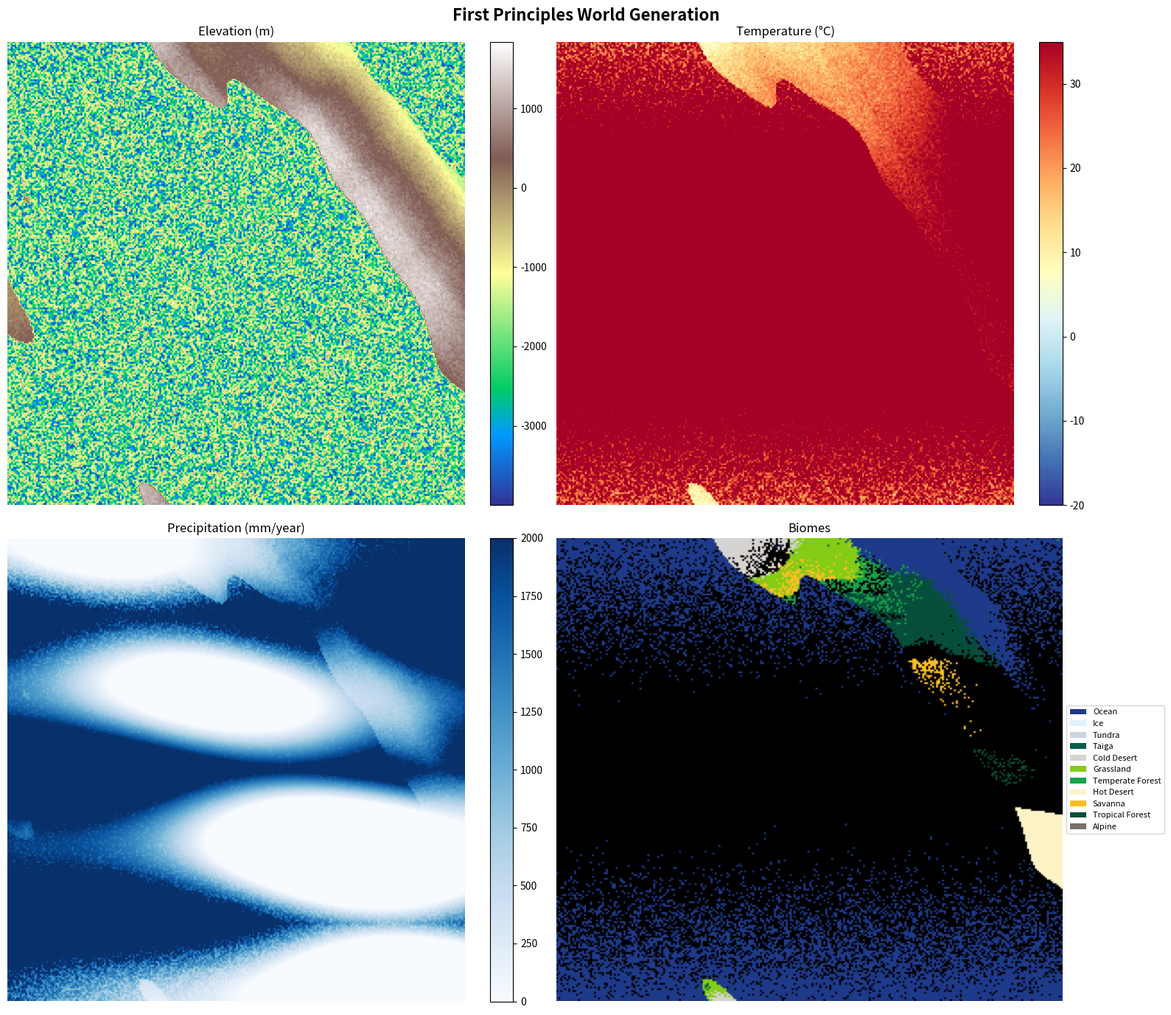

Python code for this plot:
"""
First Principles World Builder
A modular system for generating natural world systems from planetary physics.
"""

import numpy as np
import matplotlib.pyplot as plt
from dataclasses import dataclass, field
from typing import Tuple, Dict, Optional
from enum import Enum

# ============================================================================
# PLANETARY PARAMETERS
# ============================================================================

@dataclass
class PlanetaryParameters:
    """Core planetary parameters that drive all natural systems."""
    seed: int = 42
    size: int = 512  # Grid resolution
    
    # Orbital mechanics
    planet_radius: float = 6371.0  # km
    axis_tilt: float = 23.5  # degrees
    orbital_period: float = 365.0  # days
    rotation_period: float = 24.0  # hours
    solar_distance: float = 1.0  # AU
    
    # Atmospheric properties
    atmosphere_density: float = 1.0  # Earth = 1.0
    greenhouse_effect: float = 1.0  # Earth = 1.0
    
    # Geological properties
    ocean_coverage: float = 0.70  # 0-1
    tectonic_activity: float = 0.5  # 0-1
    volcanic_activity: float = 0.3  # 0-1
    
    # Generation parameters
    continent_octaves: int = 4
    mountain_octaves: int = 8
    erosion_factor: float = 0.3


# ============================================================================
# NOISE GENERATION
# ============================================================================

class NoiseGenerator:
    """Generate multi-octave Perlin-like noise for terrain."""
    
    def __init__(self, seed: int):
        self.seed = seed
        np.random.seed(seed)
    
    def generate_2d(self, shape: Tuple[int, int], octaves: int = 6, 
                    persistence: float = 0.5, lacunarity: float = 2.0,
                    scale: float = 1.0) -> np.ndarray:
        """Generate 2D multi-octave noise."""
        noise = np.zeros(shape)
        amplitude = 1.0
        frequency = 1.0
        max_value = 0.0
        
        for octave in range(octaves):
            octave_seed = self.seed + octave * 1000
            np.random.seed(octave_seed)
            
            x = np.linspace(0, frequency * scale, shape[0])
            y = np.linspace(0, frequency * scale, shape[1])
            X, Y = np.meshgrid(x, y)
            
            # Generate pseudo-random noise using trigonometric functions
            octave_noise = (np.sin(X * 2.5 + octave_seed) * 
                           np.cos(Y * 2.5 + octave_seed * 0.7) +
                           np.sin(X * 4.2 - Y * 3.1 + octave_seed * 1.3))
            
            noise += octave_noise * amplitude
            max_value += amplitude
            
            amplitude *= persistence
            frequency *= lacunarity
        
        return noise / max_value


# ============================================================================
# WORLD GRID
# ============================================================================

@dataclass
class Cell:
    """A single cell in the world grid with all properties."""
    x: int
    y: int
    elevation: float = 0.0
    latitude: float = 0.0
    longitude: float = 0.0
    
    # Climate
    temperature: float = 0.0  # Celsius
    precipitation: float = 0.0  # mm/year
    humidity: float = 0.0
    
    # Derived
    biome: str = "Unknown"
    habitability: float = 0.0
    
    # For future extensions
    resources: Dict[str, float] = field(default_factory=dict)
    water_flow: float = 0.0


class BiomeClassifier:
    """Classify biomes based on temperature and precipitation."""
    
    BIOMES = {
        'ocean': {'temp': (-10, 40), 'precip': (0, 10000), 'elev': (-10000, 0)},
        'ice': {'temp': (-50, -10), 'precip': (0, 10000), 'elev': (-10000, 10000)},
        'tundra': {'temp': (-10, 5), 'precip': (0, 500), 'elev': (0, 10000)},
        'taiga': {'temp': (-10, 10), 'precip': (300, 10000), 'elev': (0, 10000)},
        'cold_desert': {'temp': (-5, 15), 'precip': (0, 250), 'elev': (0, 10000)},
        'grassland': {'temp': (5, 20), 'precip': (250, 900), 'elev': (0, 2000)},
        'temperate_forest': {'temp': (5, 20), 'precip': (600, 2000), 'elev': (0, 2000)},
        'hot_desert': {'temp': (20, 50), 'precip': (0, 250), 'elev': (0, 3000)},
        'savanna': {'temp': (20, 30), 'precip': (250, 1000), 'elev': (0, 2000)},
        'tropical_forest': {'temp': (20, 35), 'precip': (1500, 10000), 'elev': (0, 2000)},
        'alpine': {'temp': (-20, 10), 'precip': (0, 10000), 'elev': (2000, 10000)},
    }
    
    @staticmethod
    def classify(temp: float, precip: float, elev: float) -> str:
        """Classify biome based on climate parameters."""
        for biome, ranges in BiomeClassifier.BIOMES.items():
            if (ranges['temp'][0] <= temp <= ranges['temp'][1] and
                ranges['precip'][0] <= precip <= ranges['precip'][1] and
                ranges['elev'][0] <= elev <= ranges['elev'][1]):
                return biome
        return 'unknown'


# ============================================================================
# WORLD GENERATOR
# ============================================================================

class WorldGenerator:
    """Generate complete world systems from planetary parameters."""
    
    def __init__(self, params: PlanetaryParameters):
        self.params = params
        self.noise_gen = NoiseGenerator(params.seed)
        self.grid: Optional[np.ndarray] = None
        
    def generate(self) -> np.ndarray:
        """Generate complete world with all natural systems."""
        print("Generating world from first principles...")
        
        # Step 1: Generate elevation
        print("  1. Generating elevation from tectonic processes...")
        elevation = self._generate_elevation()
        
        # Step 2: Calculate climate
        print("  2. Calculating climate from planetary physics...")
        temperature, precipitation = self._calculate_climate(elevation)
        
        # Step 3: Classify biomes
        print("  3. Classifying biomes from climate...")
        biomes = self._classify_biomes(elevation, temperature, precipitation)
        
        # Step 4: Create cell grid
        print("  4. Assembling world grid...")
        self.grid = self._create_grid(elevation, temperature, precipitation, biomes)
        
        print("World generation complete!")
        return self.grid
    
    def _generate_elevation(self) -> np.ndarray:
        """Generate elevation from tectonic and volcanic processes."""
        size = self.params.size
        
        # Continental-scale features
        continents = self.noise_gen.generate_2d(
            (size, size),
            octaves=self.params.continent_octaves,
            persistence=0.6,
            scale=1.0
        )
        
        # Mountain ranges
        mountains = self.noise_gen.generate_2d(
            (size, size),
            octaves=self.params.mountain_octaves,
            persistence=0.4,
            scale=2.0
        )
        
        # Combine with tectonic activity
        tectonic_mask = continents * self.params.tectonic_activity
        is_land = tectonic_mask > (self.params.ocean_coverage - 0.5)
        
        elevation = np.where(
            is_land,
            50 + mountains * 2500 * self.params.tectonic_activity + np.random.randn(size, size) * 100,
            -100 - np.random.rand(size, size) * 3900
        )
        
        # Add volcanic features
        if self.params.volcanic_activity > 0:
            volcanoes = self.noise_gen.generate_2d(
                (size, size),
                octaves=3,
                persistence=0.3,
                scale=0.5
            )
            volcanic_peaks = volcanoes > 0.7
            elevation += volcanic_peaks * self.params.volcanic_activity * 2000
        
        return elevation
    
    def _calculate_climate(self, elevation: np.ndarray) -> Tuple[np.ndarray, np.ndarray]:
        """Calculate temperature and precipitation from planetary parameters."""
        size = self.params.size
        
        # Calculate latitude for each cell
        latitudes = np.linspace(-90, 90, size)
        lat_grid = np.tile(latitudes[:, np.newaxis], (1, size))
        
        # Temperature from solar radiation
        solar_intensity = np.cos(np.radians(lat_grid)) * self.params.solar_distance
        base_temp = 15 + 30 * solar_intensity * self.params.atmosphere_density
        
        # Elevation effect (-6.5°C per km)
        elevation_effect = -6.5 * (elevation / 1000.0)
        temperature = base_temp + elevation_effect + np.random.randn(size, size) * 2
        
        # Precipitation from atmospheric circulation
        # Hadley cells create wet equator, dry subtropics
        hadley = 1.0 - np.abs(np.sin(np.radians(lat_grid) * 3))
        
        # Distance to water
        is_water = elevation < 0
        from scipy.ndimage import distance_transform_edt
        water_distance = distance_transform_edt(~is_water)
        water_proximity = np.exp(-water_distance / 20.0)
        
        # Wind-driven patterns
        wind_patterns = self.noise_gen.generate_2d(
            (size, size),
            octaves=3,
            persistence=0.5,
            scale=0.5
        )
        
        # Combine factors
        base_precip = 500 + hadley * 1000 + wind_patterns * 800
        water_effect = 1.0 + water_proximity * 1.5
        temp_effect = np.clip((temperature + 10) / 40, 0.3, 1.5)
        
        precipitation = base_precip * water_effect * temp_effect * self.params.atmosphere_density
        precipitation = np.clip(precipitation, 0, 3000)
        
        return temperature, precipitation
    
    def _classify_biomes(self, elevation: np.ndarray, 
                        temperature: np.ndarray, 
                        precipitation: np.ndarray) -> np.ndarray:
        """Classify biomes based on climate."""
        size = self.params.size
        biomes = np.empty((size, size), dtype=object)
        
        for i in range(size):
            for j in range(size):
                biomes[i, j] = BiomeClassifier.classify(
                    temperature[i, j],
                    precipitation[i, j],
                    elevation[i, j]
                )
        
        return biomes
    
    def _create_grid(self, elevation: np.ndarray, temperature: np.ndarray,
                    precipitation: np.ndarray, biomes: np.ndarray) -> np.ndarray:
        """Create structured grid of Cell objects."""
        size = self.params.size
        grid = np.empty((size, size), dtype=object)
        
        for i in range(size):
            for j in range(size):
                lat = (i / size) * 180 - 90
                lon = (j / size) * 360 - 180
                
                cell = Cell(
                    x=j, y=i,
                    elevation=elevation[i, j],
                    latitude=lat,
                    longitude=lon,
                    temperature=temperature[i, j],
                    precipitation=precipitation[i, j],
                    biome=biomes[i, j]
                )
                grid[i, j] = cell
        
        return grid


# ============================================================================
# VISUALIZATION
# ============================================================================

class WorldVisualizer:
    """Visualize different aspects of the generated world."""
    
    BIOME_COLORS = {
        'ocean': '#1e3a8a',
        'ice': '#e0f2fe',
        'tundra': '#cbd5e1',
        'taiga': '#065f46',
        'cold_desert': '#d6d3d1',
        'grassland': '#84cc16',
        'temperate_forest': '#16a34a',
        'hot_desert': '#fef3c7',
        'savanna': '#fbbf24',
        'tropical_forest': '#064e3b',
        'alpine': '#78716c',
        'unknown': '#000000'
    }
    
    @staticmethod
    def plot_world(generator: WorldGenerator, output_file: str = 'world_map.png'):
        """Create comprehensive visualization of the world."""
        grid = generator.grid
        size = generator.params.size
        
        # Extract data
        elevation = np.array([[cell.elevation for cell in row] for row in grid])
        temperature = np.array([[cell.temperature for cell in row] for row in grid])
        precipitation = np.array([[cell.precipitation for cell in row] for row in grid])
        
        # Create biome color map
        biome_map = np.zeros((size, size, 3))
        for i in range(size):
            for j in range(size):
                color_hex = WorldVisualizer.BIOME_COLORS.get(grid[i, j].biome, '#000000')
                rgb = tuple(int(color_hex[k:k+2], 16) / 255 for k in (1, 3, 5))
                biome_map[i, j] = rgb
        
        # Create figure
        fig, axes = plt.subplots(2, 2, figsize=(16, 14))
        fig.suptitle('First Principles World Generation', fontsize=16, fontweight='bold')
        
        # Elevation
        im1 = axes[0, 0].imshow(elevation, cmap='terrain', aspect='auto')
        axes[0, 0].set_title('Elevation (m)')
        axes[0, 0].axis('off')
        plt.colorbar(im1, ax=axes[0, 0], fraction=0.046)
        
        # Temperature
        im2 = axes[0, 1].imshow(temperature, cmap='RdYlBu_r', aspect='auto', vmin=-20, vmax=35)
        axes[0, 1].set_title('Temperature (°C)')
        axes[0, 1].axis('off')
        plt.colorbar(im2, ax=axes[0, 1], fraction=0.046)
        
        # Precipitation
        im3 = axes[1, 0].imshow(precipitation, cmap='Blues', aspect='auto', vmin=0, vmax=2000)
        axes[1, 0].set_title('Precipitation (mm/year)')
        axes[1, 0].axis('off')
        plt.colorbar(im3, ax=axes[1, 0], fraction=0.046)
        
        # Biomes
        axes[1, 1].imshow(biome_map, aspect='auto')
        axes[1, 1].set_title('Biomes')
        axes[1, 1].axis('off')
        
        # Add legend for biomes
        from matplotlib.patches import Patch
        legend_elements = [Patch(facecolor=color, label=biome.replace('_', ' ').title())
                          for biome, color in WorldVisualizer.BIOME_COLORS.items()
                          if biome != 'unknown']
        axes[1, 1].legend(handles=legend_elements, loc='center left', 
                         bbox_to_anchor=(1, 0.5), fontsize=8)
        
        plt.tight_layout()
        plt.savefig(output_file, dpi=150, bbox_inches='tight')
        print(f"Visualization saved to {output_file}")
        plt.show()


# ============================================================================
# MAIN EXECUTION
# ============================================================================

if __name__ == "__main__":
    # Create planet with custom parameters
    params = PlanetaryParameters(
        seed=42,
        size=256,  # Smaller for faster generation
        axis_tilt=23.5,
        solar_distance=1.0,
        atmosphere_density=1.0,
        ocean_coverage=0.65,
        tectonic_activity=0.6,
        volcanic_activity=0.3
    )
    
    # Generate world
    generator = WorldGenerator(params)
    world = generator.generate()
    
    # Analyze world
    print("\nWorld Statistics:")
    elevations = [cell.elevation for row in world for cell in row]
    temps = [cell.temperature for row in world for cell in row]
    precips = [cell.precipitation for row in world for cell in row]
    
    print(f"  Elevation: {np.min(elevations):.0f}m to {np.max(elevations):.0f}m")
    print(f"  Temperature: {np.min(temps):.1f}°C to {np.max(temps):.1f}°C")
    print(f"  Precipitation: {np.min(precips):.0f} to {np.max(precips):.0f} mm/year")
    
    # Count biomes
    from collections import Counter
    biome_counts = Counter(cell.biome for row in world for cell in row)
    print("\n  Biome Distribution:")
    for biome, count in biome_counts.most_common():
        percentage = (count / (params.size ** 2)) * 100
        print(f"    {biome:20s}: {percentage:5.1f}%")
    
    # Visualize
    print("\nGenerating visualization...")
    WorldVisualizer.plot_world(generator)
    
    # Example: Access specific cell
    print("\nExample Cell (128, 128):")
    cell = world[128, 128]
    print(f"  Position: ({cell.x}, {cell.y})")
    print(f"  Coordinates: {cell.latitude:.2f}°, {cell.longitude:.2f}°")
    print(f"  Elevation: {cell.elevation:.0f}m")
    print(f"  Temperature: {cell.temperature:.1f}°C")
    print(f"  Precipitation: {cell.precipitation:.0f} mm/year")
    print(f"  Biome: {cell.biome}")
